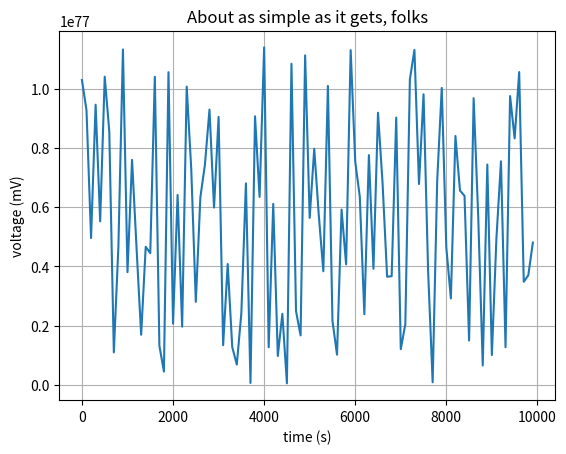

Recreate this plot in Python.
import matplotlib
import matplotlib.pyplot as plt
import numpy as np
import hashlib

# Data for plotting
inputs = []
for i in range(0,10000,100):
    inputs.append(i)
x = np.array(inputs)
outputs = []
for data in inputs:
    encode = hashlib.sha256()
    encode.update(bytes(data))
    outputs.append(int(encode.hexdigest(),16))
y = np.array(outputs)

fig, ax = plt.subplots()
ax.plot(x, y)

ax.set(xlabel='time (s)', ylabel='voltage (mV)',
       title='About as simple as it gets, folks')
ax.grid()

fig.savefig("test.png")
plt.show()
